Image classification data set "new_flowers" (sarahfieck/CPSC_542 on GitHub). Class labels (8): daisy, dandelion, lilly, lotus, orchid, rose, sunflower, tulip.

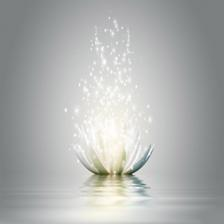
Label: lotus

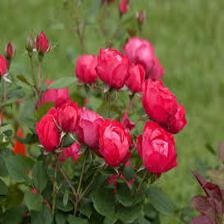
Label: rose

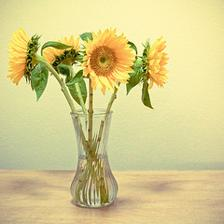
Label: sunflower

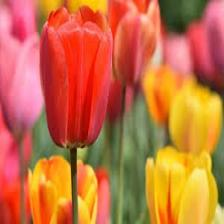
Label: tulip

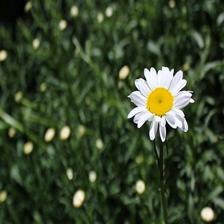
Label: daisy

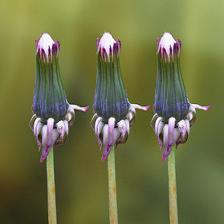
Label: dandelion
